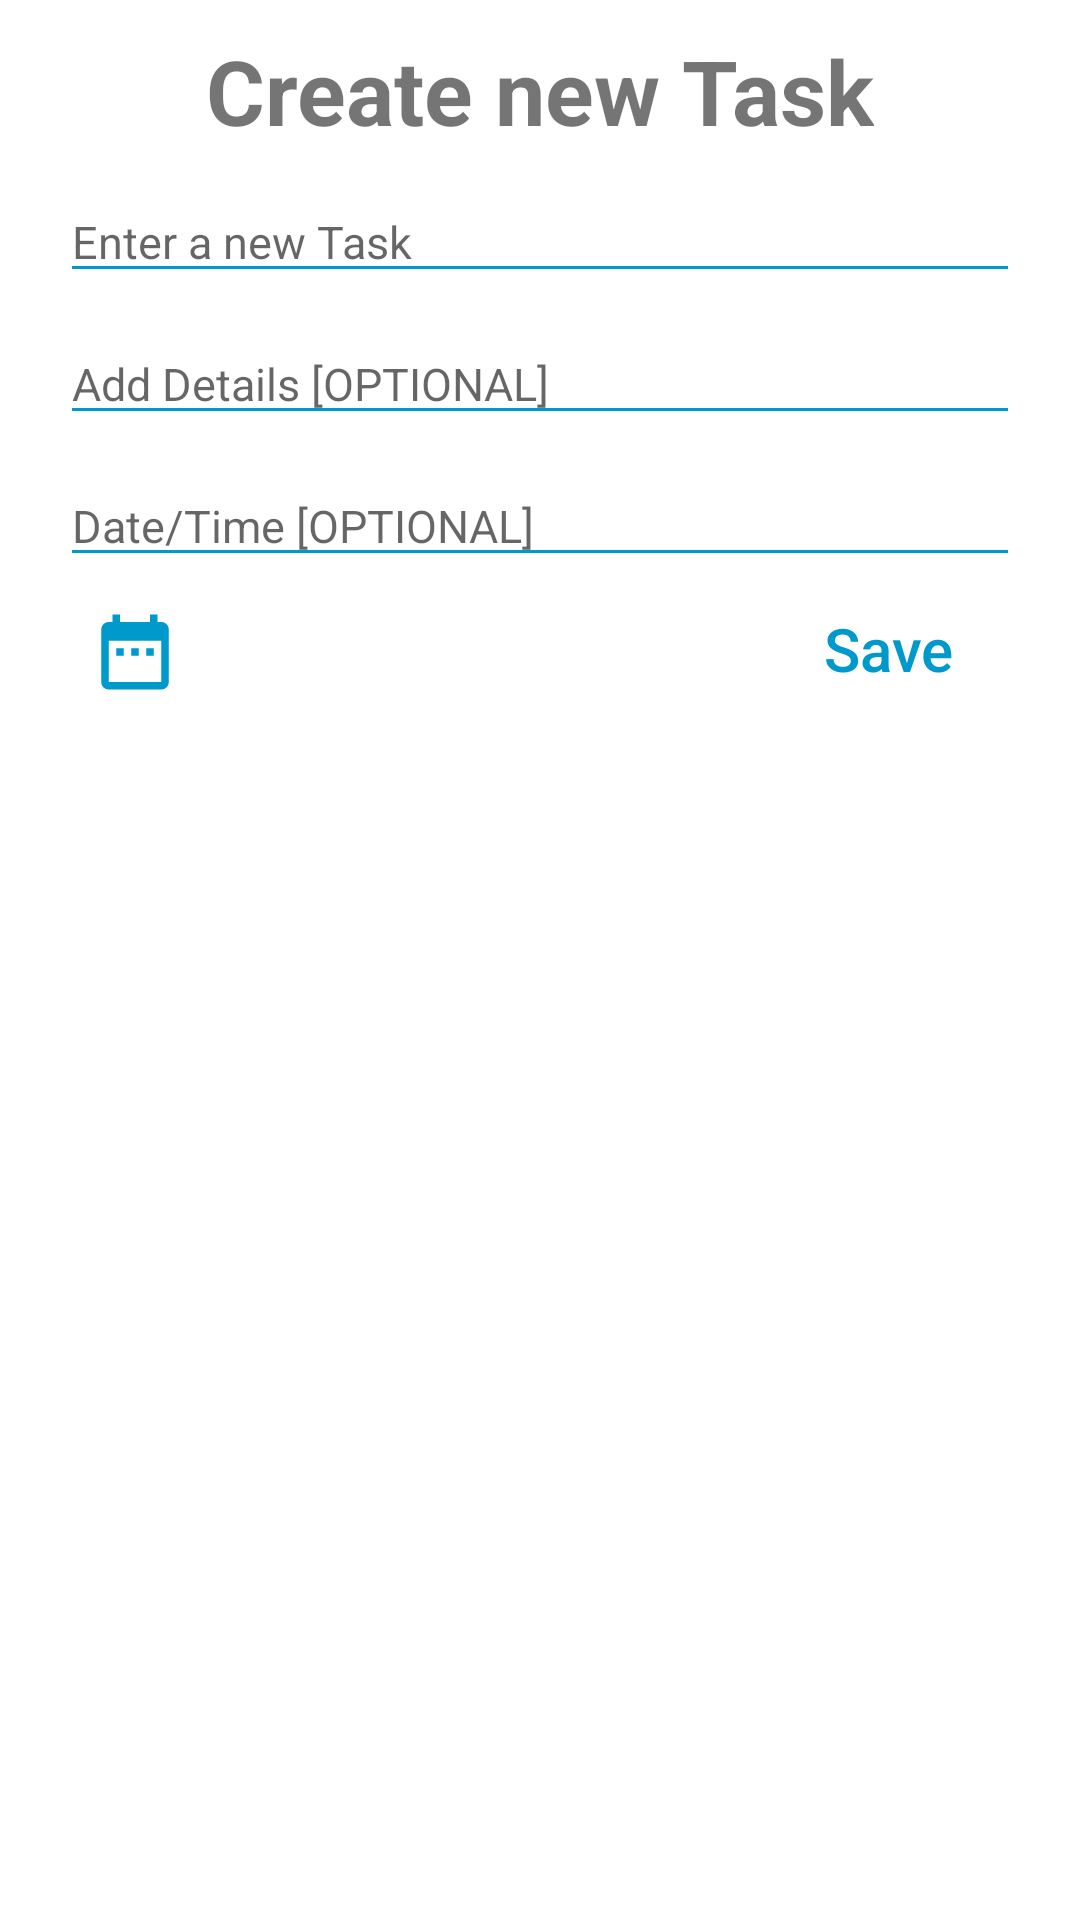

Write the Android layout XML for this screen, with the resource values it uses.
<!-- AndroidManifest.xml: application theme Theme.FinalYearProject -->
<!-- res/layout/bottom_sheet_layout.xml -->
<?xml version="1.0" encoding="utf-8"?>
<LinearLayout xmlns:android="http://schemas.android.com/apk/res/android"
    xmlns:app="http://schemas.android.com/apk/res-auto"
    android:layout_width="match_parent"
    android:layout_height="match_parent"
    android:gravity="center_horizontal"
    android:orientation="vertical">

    <TextView
        android:id="@+id/createNewTaskTextView"
        android:layout_width="wrap_content"
        android:layout_height="wrap_content"
        android:layout_marginTop="10dp"
        android:text="@string/create_new_task"
        android:textSize="30sp"
        android:textStyle="bold" />

    <EditText
        android:id="@+id/enterTaskText"
        android:layout_width="match_parent"
        android:layout_height="wrap_content"
        android:layout_marginStart="20dp"
        android:layout_marginTop="10dp"
        android:layout_marginEnd="20dp"
        android:hint="@string/enter_a_new_task"
        android:importantForAutofill="no"
        android:inputType="text"
        android:maxLines="1"
        android:textSize="15sp"
        app:backgroundTint="@android:color/holo_blue_dark" />

    <EditText
        android:id="@+id/enterTaskDetails"
        android:layout_width="match_parent"
        android:layout_height="wrap_content"
        android:layout_marginStart="20dp"
        android:layout_marginTop="10dp"
        android:layout_marginEnd="20dp"
        android:hint="@string/add_details_optional"
        android:importantForAutofill="no"
        android:inputType="text"
        android:maxLines="1"
        android:textSize="15sp"
        app:backgroundTint="@android:color/holo_blue_dark" />

    <EditText
        android:id="@+id/DateTimeTextView"
        android:layout_width="match_parent"
        android:layout_height="wrap_content"
        android:layout_marginStart="20dp"
        android:layout_marginTop="10dp"
        android:layout_marginEnd="20dp"
        android:clickable="false"
        android:cursorVisible="false"
        android:focusable="false"
        android:hint="@string/date_time_optional"
        android:importantForAutofill="no"
        android:maxLines="1"
        android:textSize="15sp"
        app:backgroundTint="@android:color/holo_blue_dark" />

    <RelativeLayout
        android:layout_width="match_parent"
        android:layout_height="match_parent"
        android:orientation="horizontal">

        <ImageButton
            android:id="@+id/dateTimePickerButton"
            android:layout_width="30dp"
            android:layout_height="30dp"
            android:layout_marginStart="30dp"
            android:layout_marginTop="10dp"
            android:background="?attr/selectableItemBackgroundBorderless"
            android:scaleType="fitCenter"
            android:src="@drawable/ic_baseline_date_range_24" />

        <Button
            android:id="@+id/saveTaskButton"
            android:layout_width="wrap_content"
            android:layout_height="wrap_content"
            android:layout_alignParentEnd="true"
            android:layout_marginTop="0dp"
            android:layout_marginRight="20dp"
            android:background="@android:color/transparent"
            android:text="@string/save"
            android:textAllCaps="false"
            android:textColor="@android:color/holo_blue_dark"
            android:textSize="20sp" />

    </RelativeLayout>
</LinearLayout>
<!-- resources referenced by this layout -->
<resources>
  <!-- drawable ic_baseline_date_range_24 (drawable) -->
  <vector xmlns:android="http://schemas.android.com/apk/res/android"
      android:width="24dp"
      android:height="24dp"
      android:tint="@android:color/holo_blue_dark"
      android:viewportWidth="24"
      android:viewportHeight="24">
      <path
          android:fillColor="@android:color/white"
          android:pathData="M9,11L7,11v2h2v-2zM13,11h-2v2h2v-2zM17,11h-2v2h2v-2zM19,4h-1L18,2h-2v2L8,4L8,2L6,2v2L5,4c-1.11,0 -1.99,0.9 -1.99,2L3,20c0,1.1 0.89,2 2,2h14c1.1,0 2,-0.9 2,-2L21,6c0,-1.1 -0.9,-2 -2,-2zM19,20L5,20L5,9h14v11z" />
  </vector>
  <string name="add_details_optional">Add Details [OPTIONAL]</string>
  <string name="create_new_task">Create new Task</string>
  <string name="date_time_optional">Date/Time [OPTIONAL]</string>
  <string name="enter_a_new_task">Enter a new Task</string>
  <string name="save">Save</string>
  <style name="Theme.FinalYearProject" parent="Theme.MaterialComponents.DayNight.DarkActionBar">
  
          
          <item name="colorPrimary">@android:color/holo_blue_dark</item>
          <item name="colorPrimaryVariant">@android:color/holo_blue_dark</item>
          <item name="colorOnPrimary">@color/white</item>
  
          
          <item name="android:statusBarColor" tools:targetApi="l">?attr/colorPrimaryVariant</item>
          
      </style>
  <!-- not gathered from this repository: default colours our renderer supplied (Android Studio template values) -->
  <color name="white">#FFFFFFFF</color>
</resources>
